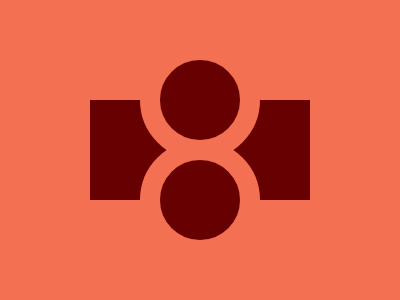

Recreate this image using only HTML and CSS.

<p><p a>
    <style>
      *{
        background:#F37053;
      }
      body{
        margin:100 90;
        background:#670000;
      }
      p{
        height:80px;
        width:80px;
        position:fixed;
        border-radius:50%;
        left:140;
        top:24;
        background:#670000;
        border:20px solid #F37053;
      }
      [a]{
        top:124;
        border-radius:50%;
      }
    </style>